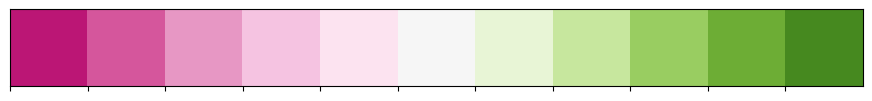

Python code for this plot:
# importing packages
import seaborn as sns
import matplotlib.pyplot as plt

# current colot palette
palette = sns.color_palette('PiYG', 11)

# diverging color palette
sns.palplot(palette)

plt.show()
